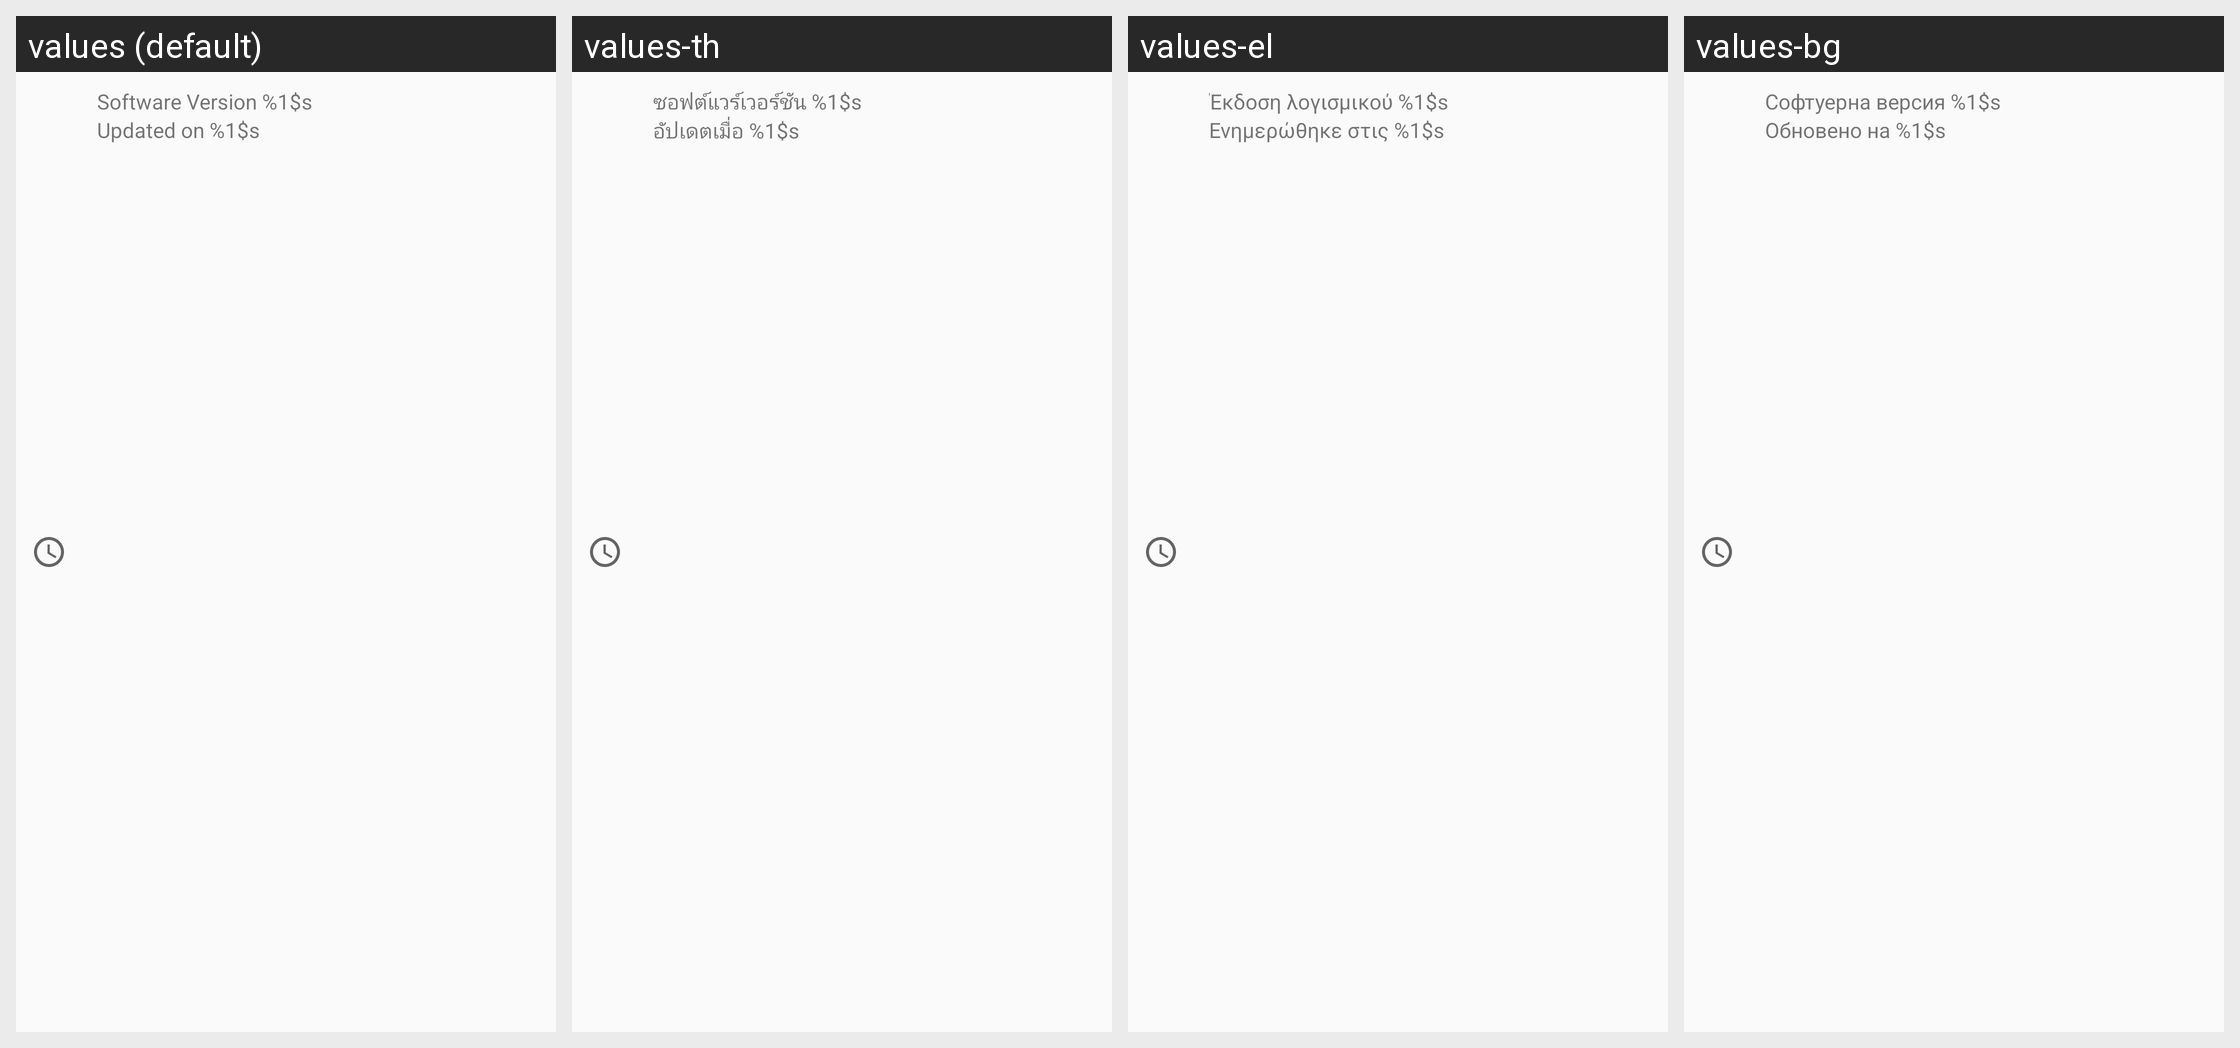

The same Android screen rendered under several of its app's locales, left to right. List the strings drawn on it with the default value and each locale's translation.
Android screen res/layout/history_list.xml rendered under 4 locales, left to right: values (default), values-th, values-el, values-bg. Device: Nexus 5 (rendered at 1080×1920; each locale shown at half size, 540×960, under a caption strip naming it); theme AppTheme.
Other locales in the repository, not shown: values-af, values-am, values-ar, values-az-rAZ, values-be, values-bn-rBD, values-ca, values-chr-rUS, values-cs, values-da, values-de, values-en-rGB, values-en-rIN, values-en-rXM, values-es, values-es-rUS, values-et, values-fa, values-fi, values-fr, values-fr-rCA, values-hi, values-hr, values-hu, values-in, values-it, values-iw, values-ja, values-kgp-rBR, values-km-rKH, values-ko, values-ky, values-lld-rIT, values-lt, values-lv, values-mi, values-mk-rMK, values-mr, values-ms, values-ms-rMY, values-my-rMM, values-nb, values-nl, values-pl, values-pt, values-pt-rBR, values-pt-rPT, values-pt-rXM, values-ro, values-ru, values-rw, values-si-rLK, values-sk, values-sl, values-sr, values-sv, values-sw, values-ta-rIN, values-tl, values-tr, values-uk, values-ur-rPK, values-uz, values-vi, values-xnr-rIN, values-yrl-rBR, values-zh-rCN, values-zh-rHK, values-zh-rTW, values-zu.
Strings drawn on this screen, with the default value and each locale's value (text and hints the layout hard-codes, and strings that could not be matched under every locale, appear in the picture but are not listed):

update_history_version
  values: Software Version %1$s
  values-th: ซอฟต์แวร์เวอร์ชัน %1$s
  values-el: Έκδοση λογισμικού %1$s
  values-bg: Софтуерна версия %1$s

update_history_time
  values: Updated on %1$s
  values-th: อัปเดตเมื่อ %1$s
  values-el: Ενημερώθηκε στις %1$s
  values-bg: Обновено на %1$s
